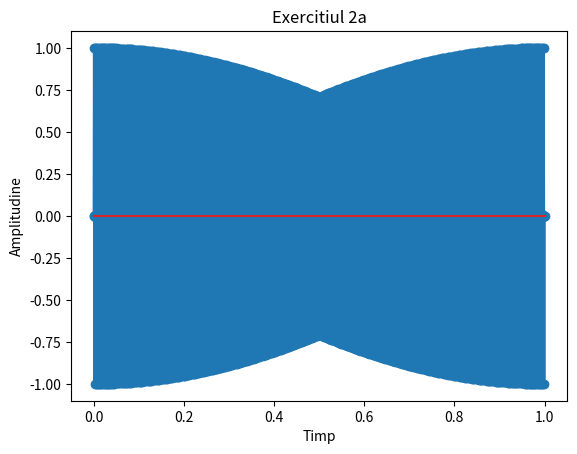
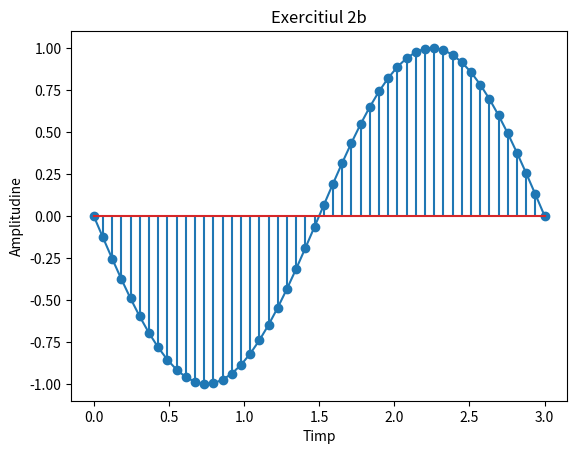
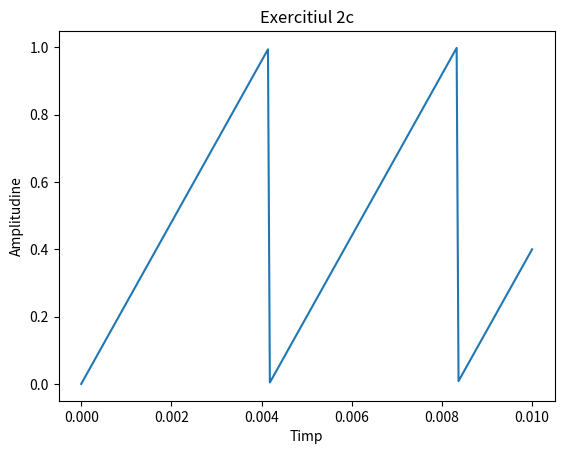
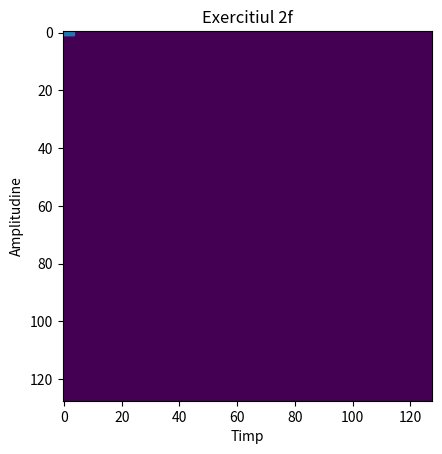

Source code (Python) for these figures, in order:
import numpy as np
import matplotlib.pyplot as plt
from numpy import random

def Unu_c():

    # 6 = nr de esantioane cu frecventa 200Hz : 200*0.03 = 6
    x1 = np.linspace(0,.03,6)
    y1 = np.cos(520*np.pi*x1 + np.pi/3)

    x2 = np.linspace(0,0.03,6)
    y2 = np.cos(280*np.pi*x2 - np.pi/3)

    x3 = np.linspace(0,0.03,6)
    y3 = np.cos(120*np.pi*x3 + np.pi/3)


    n = 3

    fig, axs = plt.subplots(n)
    fig.suptitle('Titlu Principal')

    axs[0].stem(x1,y1)
    axs[1].stem(x2,y2)
    axs[2].stem(x3,y3)

    plt.show()

def Unu_b():

    nums = 0.03/0.0005
    # 6 = nr de esantioane cu frecventa 200Hz : 200*0.03 = 6
    x1 = np.linspace(0,.03,nums)
    y1 = np.cos(520*np.pi*x1 + np.pi/3)

    x2 = np.linspace(0,0.03,nums)
    y2 = np.cos(280*np.pi*x2 - np.pi/3)

    x3 = np.linspace(0,0.03,nums)
    y3 = np.cos(120*np.pi*x3 + np.pi/3)


    n = 3

    fig, axs = plt.subplots(n)
    fig.suptitle('Titlu Principal')

    axs[0].stem(x1,y1)
    axs[1].stem(x2,y2)
    axs[2].stem(x3,y3)

    plt.show()


def Doi():


    x0 = np.linspace(0, 1, 1600)
    y0 = np.sin(800 * np.pi * x0)
    plt.figure()
    plt.title('Exercitiul 2a')
    plt.xlabel("Timp")
    plt.ylabel("Amplitudine")
    plt.plot(x0, y0)
    plt.stem(x0, y0)
    plt.show()

    x1 = np.linspace(0, 3)
    y1 = np.sin(1600 * np.pi * x1)
    plt.figure()
    plt.title('Exercitiul 2b')
    plt.xlabel("Timp")
    plt.ylabel("Amplitudine")
    plt.plot(x1, y1)
    plt.stem(x1, y1)
    plt.show()

    x2 = np.linspace(0, 0.01, 240)
    y2 = np.mod(240 * x2, 1)
    plt.figure()
    plt.title('Exercitiul 2c')
    plt.xlabel("Timp")
    plt.ylabel("Amplitudine")
    plt.plot(x2, y2)
    # plt.stem(x2, y2)
    plt.show()


    x3 = np.linspace(0,4, 300)
    y3 = np.sign(np.sin(2 * np.pi * 300 *x3))

    plt.figure()
    plt.title('Exercitiul 2d')
    plt.xlabel("Timp")
    plt.ylabel("Amplitudine")
    plt.plot(x3, y3)
    plt.show()



    A = np.array(random.rand(128,128))

    plt.title('Exercitiul 2e')
    plt.imshow(A)
    plt.show()


    B = np.array(np.zeros((128,128)))
    plt.title('Exercitiul 2f')
    plt.imshow(B)
    plt.show()

Doi()

#La ex3 la a) intervalul de timp este 1/2000
#1 esantion = 4 biti -> 2 esantionare = 1 Byte -> 2000 esantioane intr-o secunda = 1000B -> 2000*3600 esantioane pe ora = 3600000 B
#
